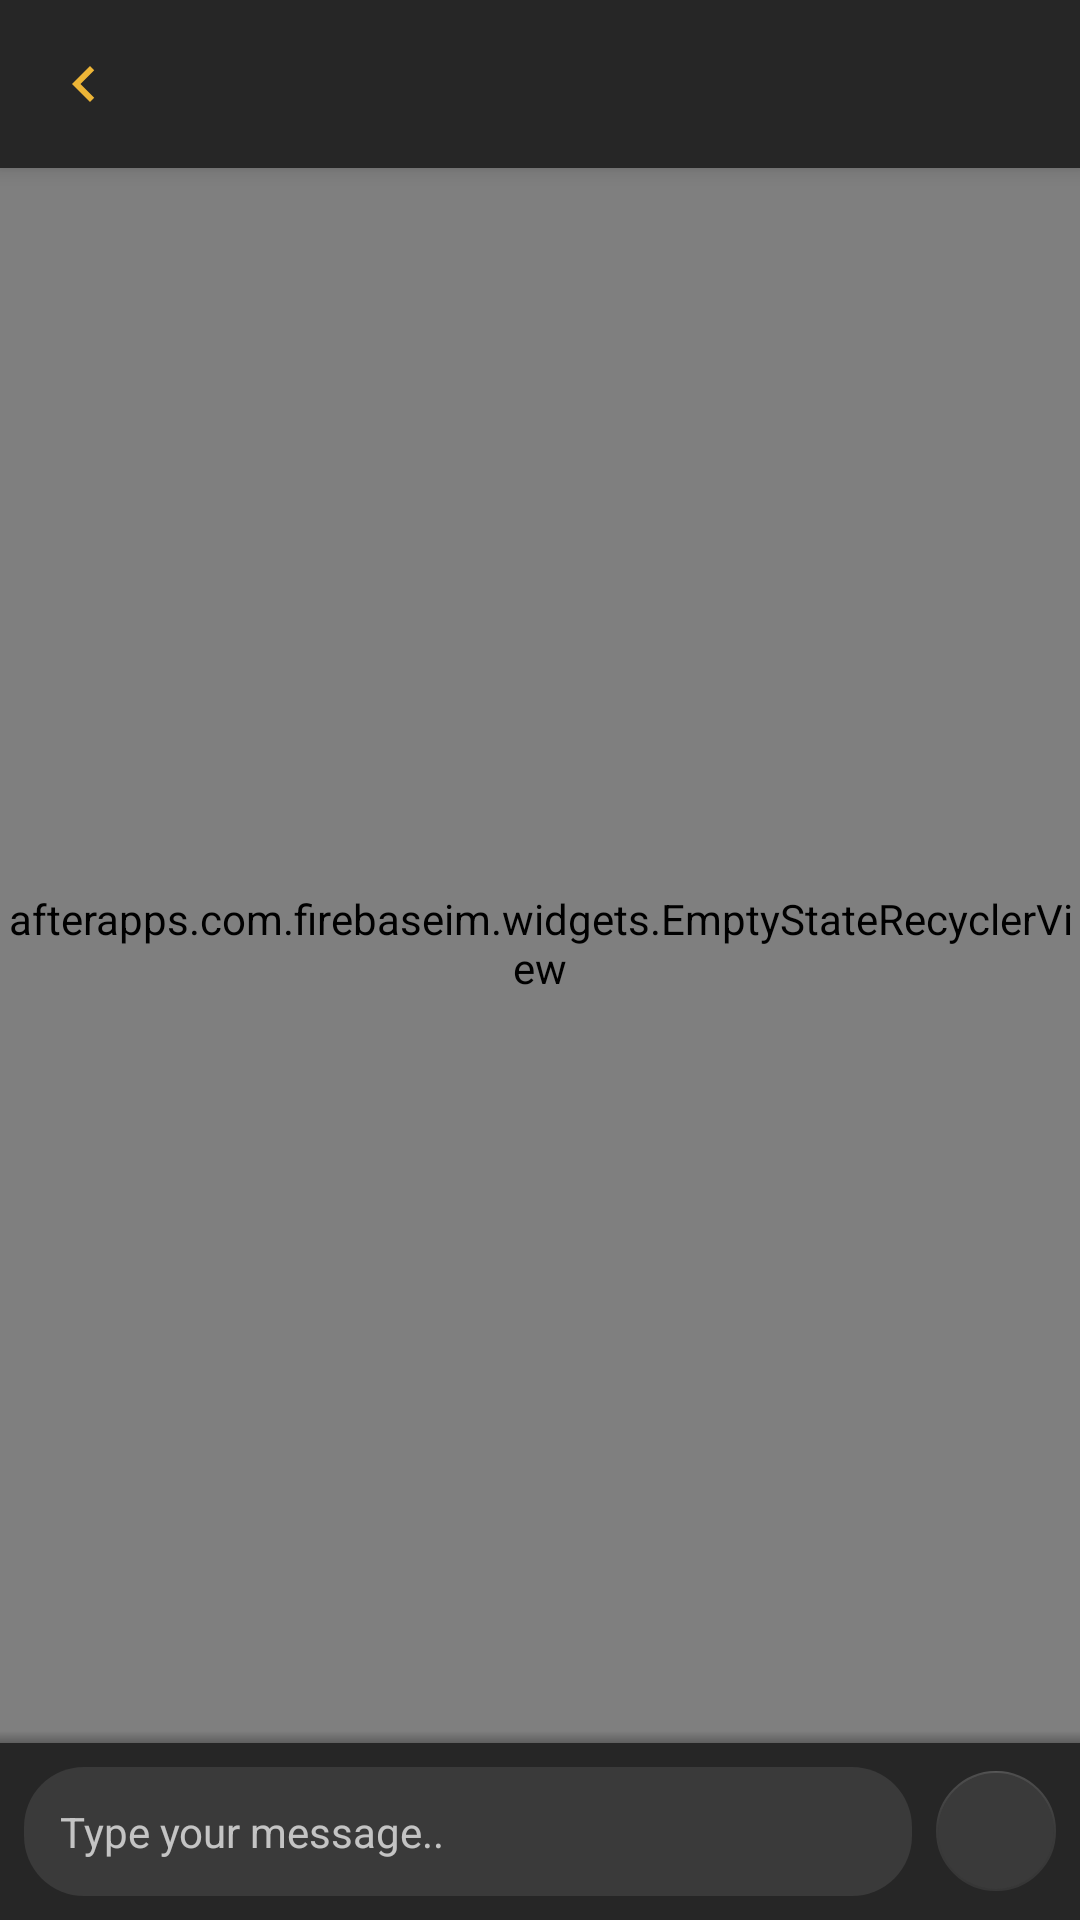

Layout XML and referenced resources for this Android screen:
<!-- AndroidManifest.xml: application theme AppTheme -->
<!-- res/layout/activity_thread.xml -->
<?xml version="1.0" encoding="utf-8"?>
<android.support.design.widget.CoordinatorLayout xmlns:android="http://schemas.android.com/apk/res/android"
    xmlns:app="http://schemas.android.com/apk/res-auto"
    xmlns:tools="http://schemas.android.com/tools"
    android:layout_width="match_parent"
    android:layout_height="match_parent"
    tools:context="afterapps.com.firebaseim.thread.ThreadActivity">

    <android.support.design.widget.AppBarLayout
        android:layout_width="match_parent"
        android:layout_height="wrap_content">

        <android.support.v7.widget.Toolbar
            android:id="@+id/activity_thread_toolbar"
            android:layout_width="match_parent"
            android:layout_height="wrap_content"
            app:navigationIcon="@drawable/ic_back" />

    </android.support.design.widget.AppBarLayout>

    <RelativeLayout
        android:layout_width="match_parent"
        android:layout_height="match_parent"
        app:layout_behavior="@string/appbar_scrolling_view_behavior">

        <TextView
            android:id="@+id/activity_thread_empty_view"
            android:layout_width="match_parent"
            android:layout_height="match_parent"
            android:layout_above="@+id/activity_thread_editor_parent"
            android:layout_marginEnd="@dimen/simple_padding_huge"
            android:layout_marginStart="@dimen/simple_padding_huge"
            android:gravity="center"
            android:text="@string/empty_view_thread" />

        <afterapps.com.firebaseim.widgets.EmptyStateRecyclerView
            android:id="@+id/activity_thread_messages_recycler"
            android:layout_width="match_parent"
            android:layout_height="match_parent"
            android:layout_above="@+id/activity_thread_editor_parent"
            android:clipToPadding="false"
            android:paddingBottom="@dimen/simple_padding_medium"
            tools:listitem="@layout/item_message_sent" />

        <RelativeLayout
            android:id="@+id/activity_thread_editor_parent"
            android:layout_width="match_parent"
            android:layout_height="wrap_content"
            android:layout_alignParentBottom="true"
            android:background="@color/colorPrimary"
            android:padding="@dimen/simple_padding_small">

            <android.support.design.widget.FloatingActionButton
                android:id="@+id/activity_thread_send_fab"
                android:layout_width="wrap_content"
                android:layout_height="wrap_content"
                android:layout_alignParentEnd="true"
                android:layout_centerVertical="true"
                android:layout_margin="@dimen/simple_padding_small"
                android:clickable="true"
                android:src="@drawable/ic_send"
                android:theme="@style/SendFabTheme"
                app:elevation="0dp"
                app:fabSize="mini" />

            <ProgressBar
                android:id="@+id/activity_thread_progress"
                android:layout_width="wrap_content"
                android:layout_height="wrap_content"
                android:layout_alignParentEnd="true" />

            <android.support.design.widget.TextInputEditText
                android:id="@+id/activity_thread_input_edit_text"
                android:layout_width="match_parent"
                android:layout_height="wrap_content"
                android:layout_centerVertical="true"
                android:layout_margin="@dimen/simple_padding_small"
                android:layout_toStartOf="@id/activity_thread_send_fab"
                android:background="@drawable/chip_chat"
                android:hint="@string/hint_message"
                android:inputType="textCapSentences|textAutoComplete|textAutoCorrect"
                android:padding="@dimen/simple_padding_largish"
                android:textColor="@color/colorTextPrimary"
                android:textSize="@dimen/text_size_secondary" />

        </RelativeLayout>

        <View
            android:layout_width="match_parent"
            android:layout_height="@dimen/simple_padding_small"
            android:layout_above="@+id/activity_thread_editor_parent"
            android:background="@drawable/tab_bar_shadow" />

    </RelativeLayout>

</android.support.design.widget.CoordinatorLayout>
<!-- res/layout/item_message_sent.xml (included above) -->
<?xml version="1.0" encoding="utf-8"?>
<LinearLayout xmlns:android="http://schemas.android.com/apk/res/android"
    xmlns:tools="http://schemas.android.com/tools"
    android:id="@+id/item_message_parent"
    android:layout_width="match_parent"
    android:layout_height="wrap_content"
    android:gravity="right"
    android:orientation="vertical"
    tools:ignore="RtlHardcoded">

    <TextView
        android:id="@+id/item_message_date_text_view"
        android:layout_width="match_parent"
        android:layout_height="wrap_content"
        android:layout_marginBottom="@dimen/simple_padding_small"
        android:layout_marginTop="@dimen/simple_padding_large"
        android:gravity="center"
        android:text="@string/placeholder"
        android:textColor="@color/colorTextSecondary"
        android:textSize="@dimen/text_size_small" />

    <TextView
        android:id="@+id/item_message_body_text_view"
        android:layout_width="wrap_content"
        android:layout_height="wrap_content"
        android:layout_marginBottom="@dimen/simple_padding_tiny"
        android:layout_marginLeft="@dimen/simple_padding_huge"
        android:layout_marginRight="@dimen/simple_padding_medium"
        android:layout_marginTop="@dimen/simple_padding_tiny"
        android:background="@drawable/message_sent_chip"
        android:clickable="true"
        android:longClickable="true"
        android:padding="@dimen/simple_padding_medium"
        android:paddingEnd="@dimen/simple_padding_large"
        android:paddingStart="@dimen/simple_padding_large"
        android:text="@string/placeholder"
        android:textColor="@color/colorWhite"
        android:textSize="@dimen/text_size_secondary" />

</LinearLayout>
<!-- resources referenced by this layout -->
<resources>
  <color name="colorPrimary">#262626</color>
  <color name="colorTextPrimary">#D9FFFFFF</color>
  <color name="colorTextSecondary">#8CFFFFFF</color>
  <color name="colorWhite">#FFFFFF</color>
  <dimen name="simple_padding_huge">56dp</dimen>
  <dimen name="simple_padding_large">16dp</dimen>
  <dimen name="simple_padding_largish">12dp</dimen>
  <dimen name="simple_padding_medium">8dp</dimen>
  <dimen name="simple_padding_small">4dp</dimen>
  <dimen name="simple_padding_tiny">2dp</dimen>
  <dimen name="text_size_secondary">14sp</dimen>
  <dimen name="text_size_small">12sp</dimen>
  <!-- drawable chip_chat (drawable) -->
  <?xml version="1.0" encoding="utf-8"?>
  <shape xmlns:android="http://schemas.android.com/apk/res/android"
      android:dither="true"
      android:shape="rectangle">
  
      <corners android:radius="20dp" />
  
      <solid android:color="@color/colorForeground" />
  
      <size
          android:width="0dp"
          android:height="0dp" />
  
  </shape>
  <!-- drawable ic_back (drawable) -->
  <vector xmlns:android="http://schemas.android.com/apk/res/android"
      android:width="24dp"
      android:height="24dp"
      android:autoMirrored="true"
      android:viewportHeight="24.0"
      android:viewportWidth="24.0">
      <path
          android:fillColor="@color/colorAccent"
          android:pathData="M15.41,7.41L14,6l-6,6 6,6 1.41,-1.41L10.83,12z" />
  </vector>
  <!-- drawable message_sent_chip (drawable) -->
  <?xml version="1.0" encoding="utf-8"?>
  <selector xmlns:android="http://schemas.android.com/apk/res/android">
  
      <item android:state_pressed="false" >
  
          <shape xmlns:android="http://schemas.android.com/apk/res/android"
              android:dither="true"
              android:shape="rectangle">
  
              <corners
                  android:radius="20dp"
                  android:topRightRadius="0dp" />
  
              <solid android:color="@color/colorAccent" />
  
              <size
                  android:width="0dp"
                  android:height="0dp" />
  
          </shape>
  
      </item>
  
      <item android:state_pressed="true" >
  
          <shape xmlns:android="http://schemas.android.com/apk/res/android"
              android:dither="true"
              android:shape="rectangle">
  
              <corners
                  android:radius="20dp"
                  android:topRightRadius="0dp" />
  
              <solid android:color="@color/colorAccentPressed" />
  
              <size
                  android:width="0dp"
                  android:height="0dp" />
  
          </shape>
  
      </item>
  
  </selector>
  <!-- drawable tab_bar_shadow (drawable) -->
  <?xml version="1.0" encoding="utf-8"?>
  <shape xmlns:android="http://schemas.android.com/apk/res/android">
      <size android:height="4dp" />
      <gradient android:angle="90"
          android:startColor="@color/colorShadow"
          android:endColor="@color/colorTransparent"/>
  </shape>
  <string name="empty_view_thread">Send the first message!</string>
  <string name="hint_message">Type your message..</string>
  <string name="placeholder">Placeholder</string>
  <style name="SendFabTheme" parent="AppTheme">
          <item name="colorAccent">@color/colorForeground</item>
      </style>
  <style name="AppTheme" parent="Theme.AppCompat.NoActionBar">
          
          <item name="colorPrimary">@color/colorPrimary</item>
          <item name="colorPrimaryDark">@color/colorPrimaryDark</item>
          <item name="colorAccent">@color/colorAccent</item>
          <item name="android:textDirection">locale</item>
          <item name="android:textAlignment">gravity</item>
      </style>
  <color name="colorForeground">#3A3A3A</color>
  <color name="colorAccent">#edb537</color>
  <color name="colorAccentPressed">#eaa60c</color>
  <color name="colorShadow">#41000000</color>
  <color name="colorTransparent">#00000000</color>
  <color name="colorPrimaryDark">#212121</color>
</resources>
